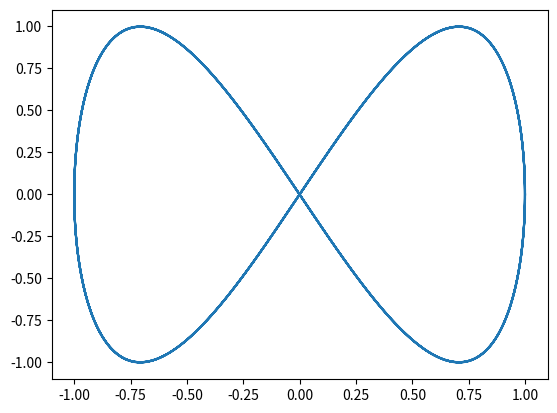

This chart was generated by the following Python code:
import numpy as np
import matplotlib.pyplot as plt
import os
os.makedirs("output", exist_ok=True)
data = np.array([[1,2,3], [4,5,6], [7,8,9]]) # ただの一例です

min_value = 0
max_value = 2 * np.pi
points_per_round = 100 # １周あたり何個の点のデータにするか
num_rounds = 5 # 何周分のデータにするか
# (points_per_round * num_rounds) 個のデータになる
theta = np.linspace(min_value, max_value * num_rounds, points_per_round * num_rounds)

print(theta) # データの中身がそのまま出てきます
print(theta.shape) # (points_per_round * num_rounds,) (上記の設定で書いたら250)

x = np.cos(theta)
y = np.sin(theta*2)
data = np.stack([x, y], axis=1) # data.shape = [timestep, 2]
plt.plot(data[:, 0], data[:, 1]) # 第一引数にx座標、第二引数にy座標を入力する

plt.savefig("./output/eight.png")